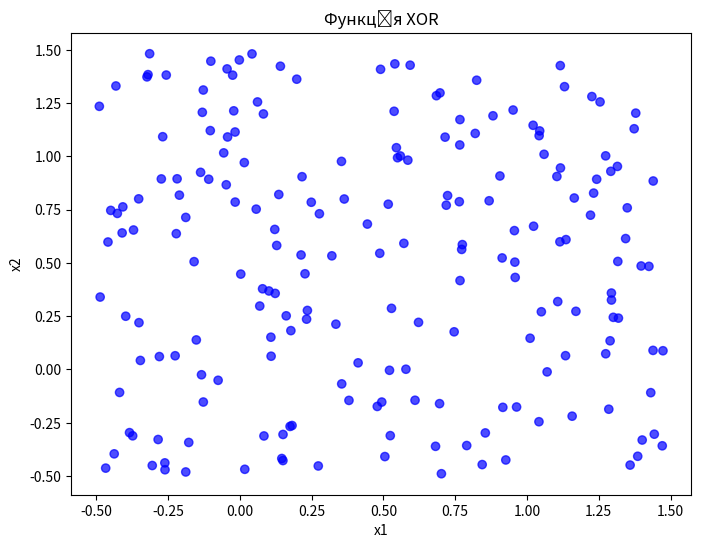

This figure's Python source:
import numpy as np
import matplotlib.pyplot as plt

# Функція активації
def step_function(x):
    return 1 if x >= 0 else 0

# Персептрон для функції OR
def or_perceptron(x1, x2):
    weights = np.array([1, 1])  # Ваги
    threshold = -0.5  # Поріг
    inputs = np.array([x1, x2])  # Вхідні дані
    linear_combination = np.dot(weights, inputs) + threshold  # Лінійна комбінація
    return step_function(linear_combination)

# Персептрон для функції AND
def and_perceptron(x1, x2):
    weights = np.array([1, 1])  # Ваги
    threshold = -1.5  # Поріг
    inputs = np.array([x1, x2])  # Вхідні дані
    linear_combination = np.dot(weights, inputs) + threshold  # Лінійна комбінація
    return step_function(linear_combination)

# Персептрон для функції XOR через OR та AND
def xor_perceptron(x1, x2):
    or_result = or_perceptron(x1, x2)
    and_result = and_perceptron(x1, x2)
    return step_function(or_result - and_result)  # XOR через OR та NOT AND

# Генерація випадкових точок
np.random.seed(42)  # Для відтворюваності результатів
num_points = 200  # Кількість точок
x_random = np.random.rand(num_points) * 2 - 0.5  # Генерація значень від -0.5 до 1.5
y_random = np.random.rand(num_points) * 2 - 0.5  # Генерація значень від -0.5 до 1.5

# Класифікація точок за допомогою XOR
xor_results = np.array([xor_perceptron(x, y) for x, y in zip(x_random, y_random)])

# Встановлення кольорів: синій для 1, оранжевий для 0
colors_xor = ['blue' if result == 1 else 'orange' for result in xor_results]

# Побудова графіку
plt.figure(figsize=(8, 6))
plt.scatter(x_random, y_random, c=colors_xor, alpha=0.7)
plt.title('Функція XOR')
plt.xlabel('x1')
plt.ylabel('x2')
plt.show()